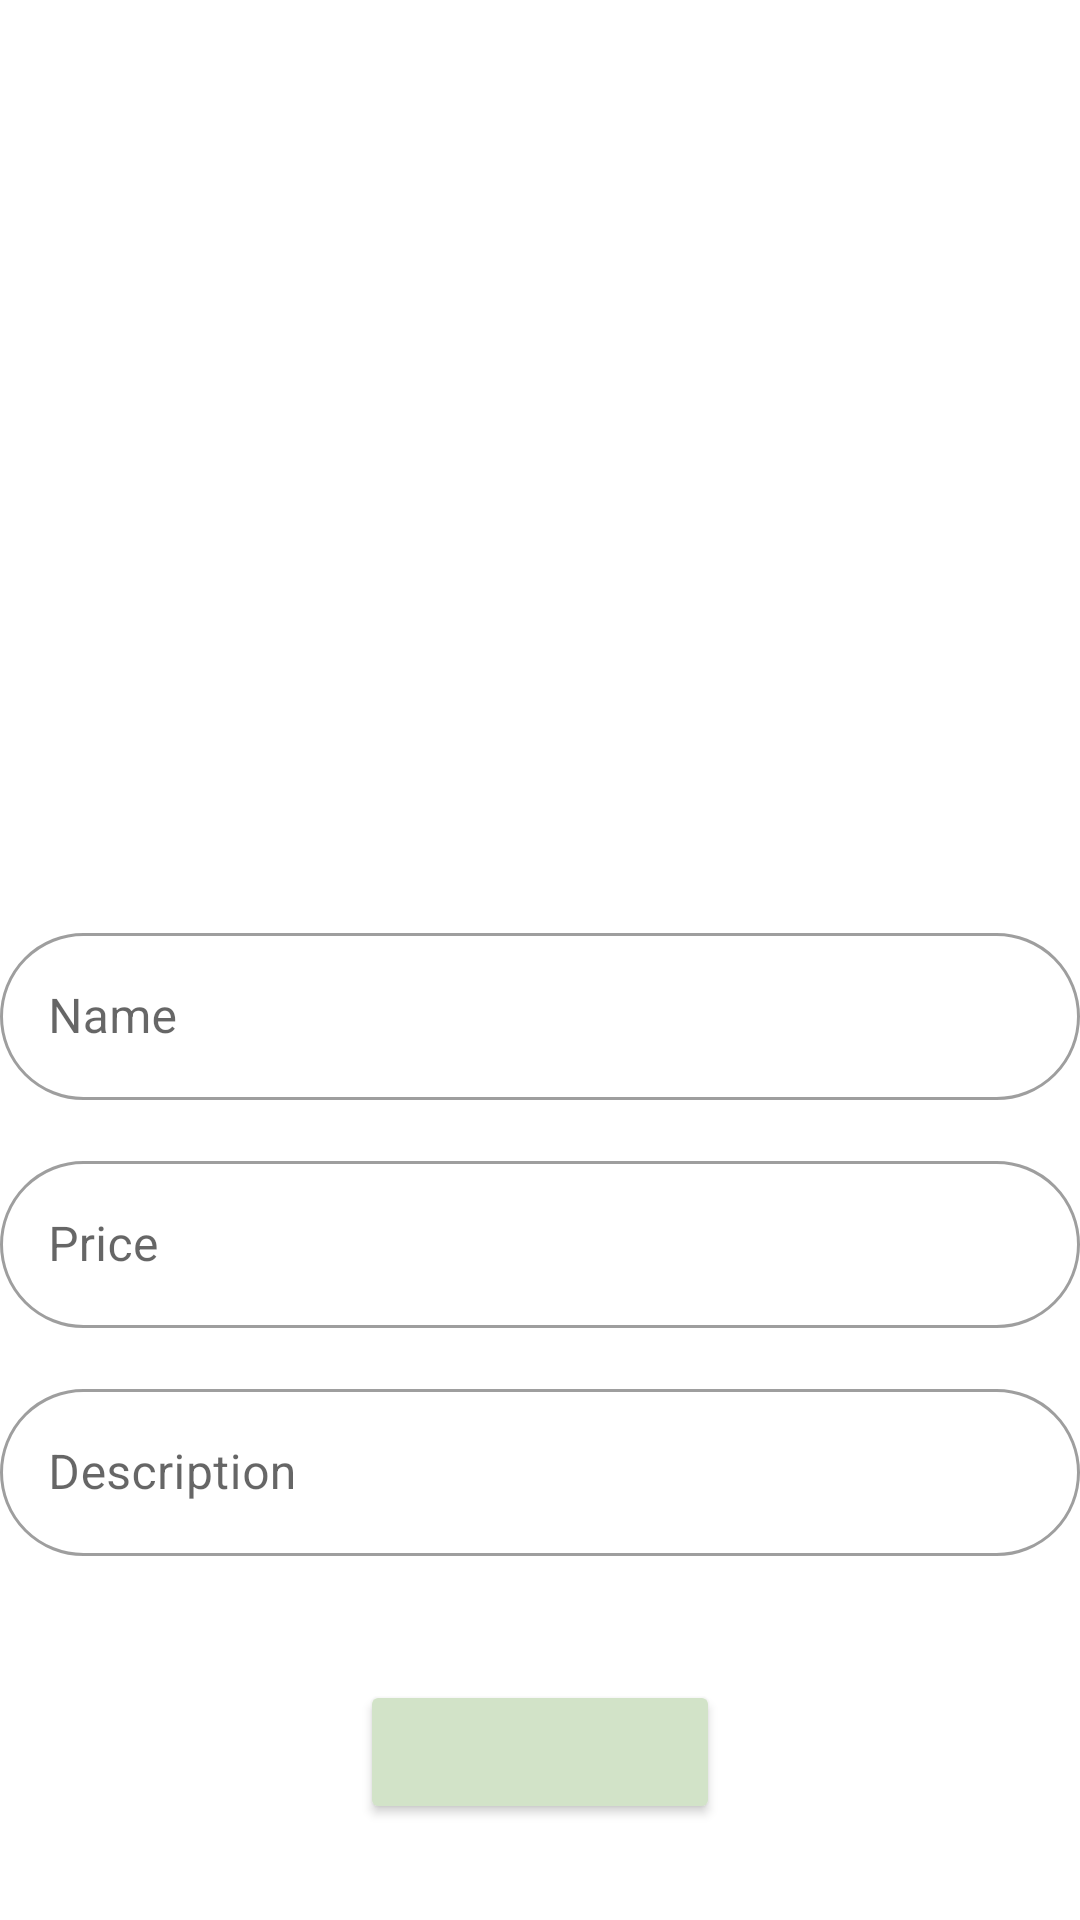

Write the Android layout XML for this screen, with the resource values it uses.
<!-- AndroidManifest.xml: application theme Theme.BabyBuy -->
<!-- res/layout/activity_add_or_update.xml -->
<?xml version="1.0" encoding="utf-8"?>
<androidx.constraintlayout.widget.ConstraintLayout xmlns:android="http://schemas.android.com/apk/res/android"
    xmlns:app="http://schemas.android.com/apk/res-auto"
    xmlns:tools="http://schemas.android.com/tools"
    android:id="@+id/main"
    android:layout_width="match_parent"
    android:layout_height="match_parent"
    tools:context=".Dashboard.AddOrUpdateActivity">













    <com.google.android.material.textfield.TextInputLayout
        android:id="@+id/til_item_name"
        android:layout_width="match_parent"
        android:layout_height="wrap_content"
        android:hint="Name"
        style="@style/Widget.MaterialComponents.TextInputLayout.OutlinedBox"
        app:layout_constraintTop_toTopOf="parent"
        app:layout_constraintBottom_toBottomOf="parent"
        app:boxCornerRadiusTopEnd="30dp"
        app:boxCornerRadiusBottomEnd="30dp"
        app:boxCornerRadiusTopStart="30dp"
        app:boxCornerRadiusBottomStart="30dp"
        android:paddingTop="32dp">



        <com.google.android.material.textfield.TextInputEditText
            android:id="@+id/tie_item_name"
            android:layout_width="match_parent"
            android:layout_height="wrap_content"
            android:inputType="text"
            />

    </com.google.android.material.textfield.TextInputLayout>

    <com.google.android.material.textfield.TextInputLayout
        android:id="@+id/til_item_price"
        android:layout_width="match_parent"
        android:layout_height="wrap_content"
        android:hint="Price"
        style="@style/Widget.MaterialComponents.TextInputLayout.OutlinedBox"

        app:boxCornerRadiusTopEnd="30dp"
        app:boxCornerRadiusBottomEnd="30dp"
        app:boxCornerRadiusTopStart="30dp"
        app:boxCornerRadiusBottomStart="30dp"
        android:paddingTop="15dp"
        app:layout_constraintTop_toBottomOf="@id/til_item_name">



        <com.google.android.material.textfield.TextInputEditText
            android:id="@+id/tie_item_price"
            android:layout_width="match_parent"
            android:layout_height="wrap_content"
            android:inputType="textEmailAddress"
            />

    </com.google.android.material.textfield.TextInputLayout>

    <com.google.android.material.textfield.TextInputLayout
        android:id="@+id/til_item_description"
        android:layout_width="match_parent"
        android:layout_height="wrap_content"
        android:hint="Description"
        style="@style/Widget.MaterialComponents.TextInputLayout.OutlinedBox"

        app:boxCornerRadiusTopEnd="30dp"
        app:boxCornerRadiusBottomEnd="30dp"
        app:boxCornerRadiusTopStart="30dp"
        app:boxCornerRadiusBottomStart="30dp"
        android:paddingTop="15dp"
        app:layout_constraintTop_toBottomOf="@id/til_item_price">

        <com.google.android.material.textfield.TextInputEditText
            android:id="@+id/tie_item_description"
            android:layout_width="match_parent"
            android:layout_height="wrap_content"
            android:inputType="textMultiLine"

            />

    </com.google.android.material.textfield.TextInputLayout>

    <Button
        android:id="@+id/btn_add_or_update"
        android:textColor="@color/black"
        android:layout_width="wrap_content"
        android:layout_height="wrap_content"
        android:layout_marginTop="32dp"
        android:layout_marginBottom="32dp"
        android:backgroundTint="#d2e3c8"
        tools:text="Add"
        android:paddingHorizontal="60dp"
        android:paddingVertical="10dp"
        app:cornerRadius="30dp"
        app:layout_constraintEnd_toEndOf="parent"
        app:layout_constraintStart_toStartOf="parent"
        app:layout_constraintBottom_toBottomOf="parent" />

</androidx.constraintlayout.widget.ConstraintLayout>
<!-- resources referenced by this layout -->
<resources>
  <color name="black">#FF000000</color>
  <style name="Theme.BabyBuy" parent="Theme.MaterialComponents.DayNight.NoActionBar">
          
          <item name="colorPrimary">@color/purple_500</item>
          <item name="colorPrimaryVariant">@color/purple_700</item>
          <item name="colorOnPrimary">@color/white</item>
          
          <item name="colorSecondary">@color/teal_200</item>
          <item name="colorSecondaryVariant">@color/teal_700</item>
          <item name="colorOnSecondary">@color/black</item>
          
          <item name="android:statusBarColor">?attr/colorPrimaryVariant</item>
          
      </style>
  <color name="purple_500">#0455bf</color>
  <color name="purple_700">#0455bf</color>
  <color name="white">#FFFFFFFF</color>
  <color name="teal_200">#fefdef</color>
  <color name="teal_700">#d2e3c8</color>
</resources>
